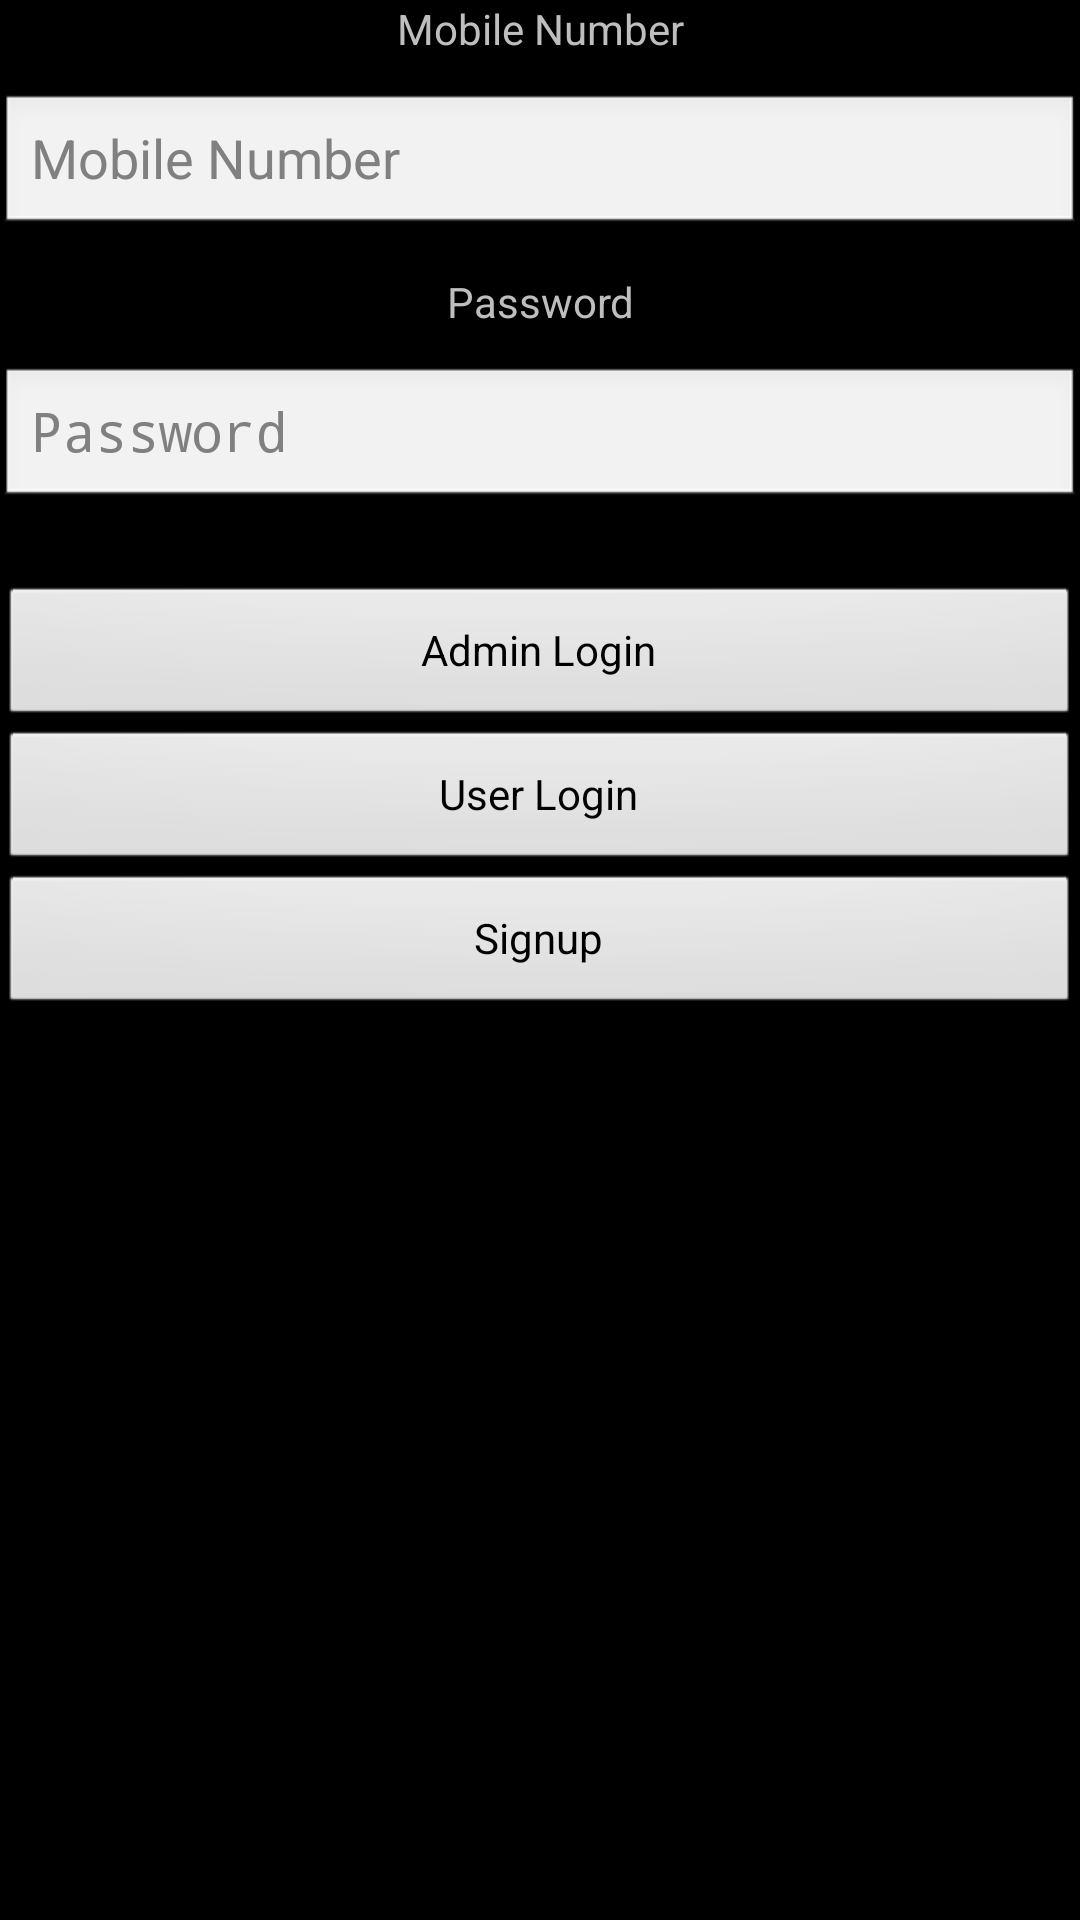

The Android layout XML behind this screen, and the referenced resources:
<!-- AndroidManifest.xml: application theme AppTheme -->
<!-- res/layout/activity_login.xml -->
<RelativeLayout
    xmlns:android="http://schemas.android.com/apk/res/android"
    xmlns:tools="http://schemas.android.com/tools"
    android:layout_width="match_parent"
    android:layout_height="match_parent"
    android:paddingLeft="@dimen/activity_horizontal_margin"
    android:paddingRight="@dimen/activity_horizontal_margin"
    android:paddingTop="@dimen/activity_vertical_margin"
    android:paddingBottom="@dimen/activity_vertical_margin"
    tools:context="com.example.sama.sellkro.login">


    <LinearLayout
        android:orientation="vertical"
        android:layout_width="fill_parent"
        android:layout_height="fill_parent"
        android:id="@+id/hello">


        <TextView
            android:layout_width="match_parent"
            android:layout_height="wrap_content"
            android:layout_marginBottom="12dp"
            android:text="Mobile Number"
            android:textAlignment="center" />

        <EditText
            android:id="@+id/editTextName1"
            android:layout_width="match_parent"
            android:layout_height="wrap_content"
            android:hint="Mobile Number"
            android:inputType="number"
            android:maxLength="10"
            android:layout_marginBottom="12dp"/>


        <TextView
            android:layout_width="match_parent"
            android:layout_height="wrap_content"
            android:layout_marginBottom="12dp"
            android:text="Password"
            android:textAlignment="center"/>

        <EditText
            android:id="@+id/editTextName2"
            android:layout_width="match_parent"
            android:layout_height="wrap_content"
            android:hint="Password"
            android:inputType="textPassword"
            android:maxLength="8"/>

        <TableLayout
            android:layout_width="match_parent"
            android:layout_height="wrap_content"
            android:layout_marginTop="25dp"
            android:orientation="vertical"
            android:id="@+id/mytbl">

            
                
                
                
                
                
                

                
                

            <Button
                android:layout_width="wrap_content"
                android:layout_height="wrap_content"
                android:text="Admin Login"
                android:id="@+id/admin"
                android:onClick="admin" />

            <Button
                android:layout_width="25dp"
                android:layout_height="wrap_content"
                android:text="User Login"
                android:id="@+id/log2"
                android:onClick="userui" />

            <Button
                android:onClick="sign"
                android:layout_width="25dp"
                android:layout_height="wrap_content"
                android:text="Signup"
                android:id="@+id/sign"

                android:layout_below="@+id/log"
                android:layout_alignStart="@+id/log" />

            
                
                
                
                
                

            
                
                
                
                
                

        </TableLayout>
    </LinearLayout>


</RelativeLayout>
<!-- resources referenced by this layout -->
<resources>
  <style name="AppTheme" parent="android:Theme.Black.NoTitleBar.Fullscreen">
          
      </style>
</resources>
